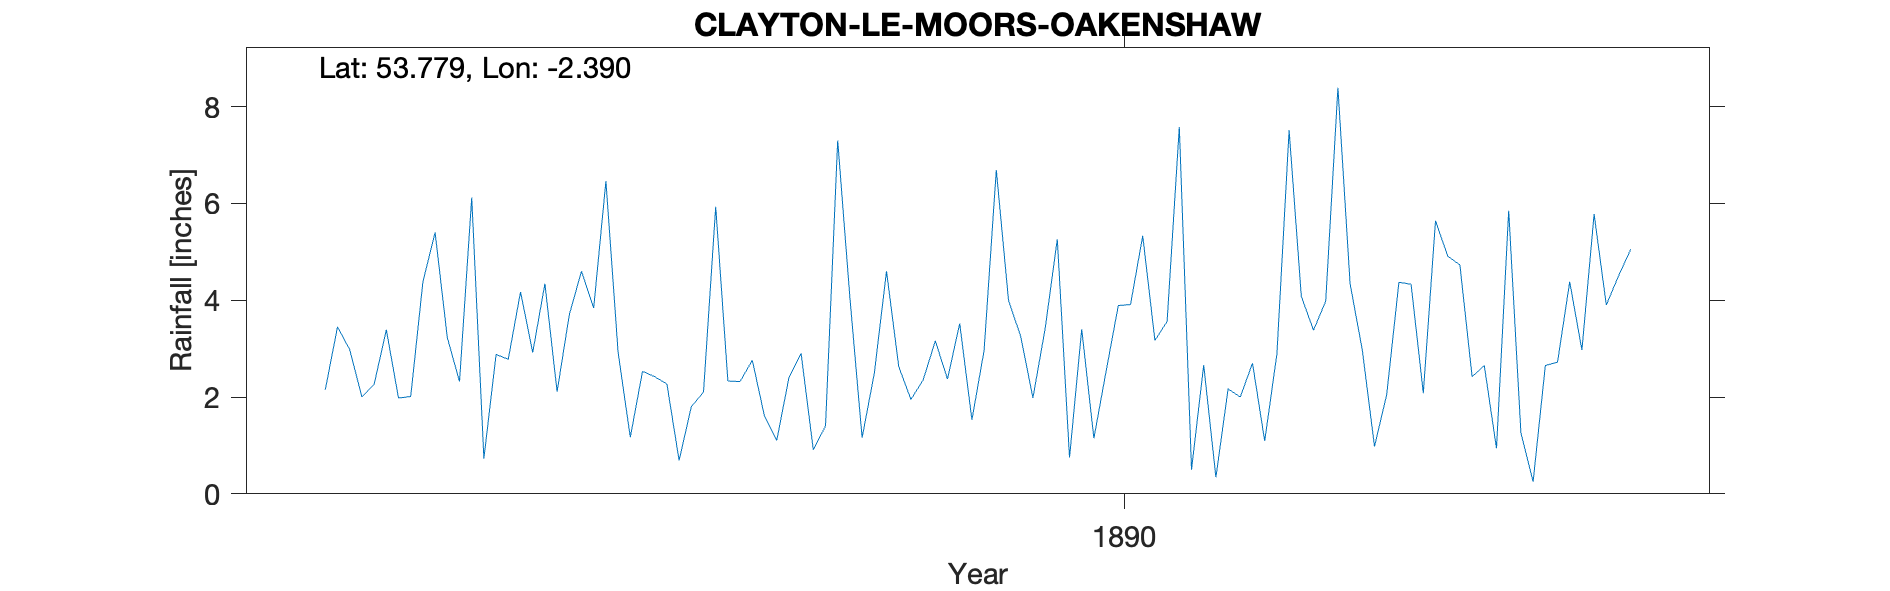

Data behind this chart, as committed beside it:
CLAYTON LE MOORS OAKENSHAW, , , , , , , , , , , , , , , , , , , , 
Grid ref, SD744315, Long, -2.39, Lat, 53.78, Elevation, 325, ft, , , , , , , , , , , , 
Station no, RR6772, , , , , , , , , , , , , , , , , , , 
, 1880, 1881, 1882, 1883, 1884, 1885, 1886, 1887, 1888, 1889, 1890, 1891, 1892, 1893, 1894, 1895, 1896, 1897, 1898, 1899
January, , , , , , 2.15, 6.12, 2.92, 1.6, 1.95, 5.26, 2.66, 4.34, 0.94, , , , , , 
February, , , , , , 3.45, 0.73, 1.17, 1.1, 2.35, 0.75, 0.34, 2.97, 5.85, , , , , , 
March, , , , , , 2.98, 2.88, 2.53, 2.4, 3.16, 3.4, 2.17, 0.98, 1.26, , , , , , 
April, , , , , , 2, 2.78, 2.42, 2.9, 2.37, 1.15, 2, 2.05, 0.25, , , , , , 
May, , , , , , 2.26, 4.17, 2.27, 0.91, 3.52, 2.53, 2.7, 4.37, 2.65, , , , , , 
June, , , , , , 3.39, 2.92, 0.69, 1.4, 1.53, 3.89, 1.09, 4.33, 2.72, , , , , , 
July, , , , , , 1.98, 4.34, 1.8, 7.3, 2.96, 3.91, 2.89, 2.08, 4.38, , , , , , 
August, , , , , , 2.01, 2.11, 2.1, 4.05, 6.69, 5.33, 7.51, 5.64, 2.97, , , , , , 
September, , , , , , 4.38, 3.7, 5.93, 1.16, 4, 3.17, 4.08, 4.91, 5.78, , , , , , 
October, , , , , , 5.4, 4.6, 2.33, 2.49, 3.25, 3.56, 3.38, 4.73, 3.9, , , , , , 
November, , , , , , 3.23, 3.84, 2.32, 4.6, 1.98, 7.58, 3.98, 2.42, 4.5, , , , , , 
December, , , , , , 2.32, 6.46, 2.76, 2.63, 3.41, 0.5, 8.39, 2.65, 5.05, , , , , , 
Total, , , , , , 35.55, 44.65, 29.24, 32.54, 37.17, 41.03, 41.19, 41.47, 40.25, , , , , , 
